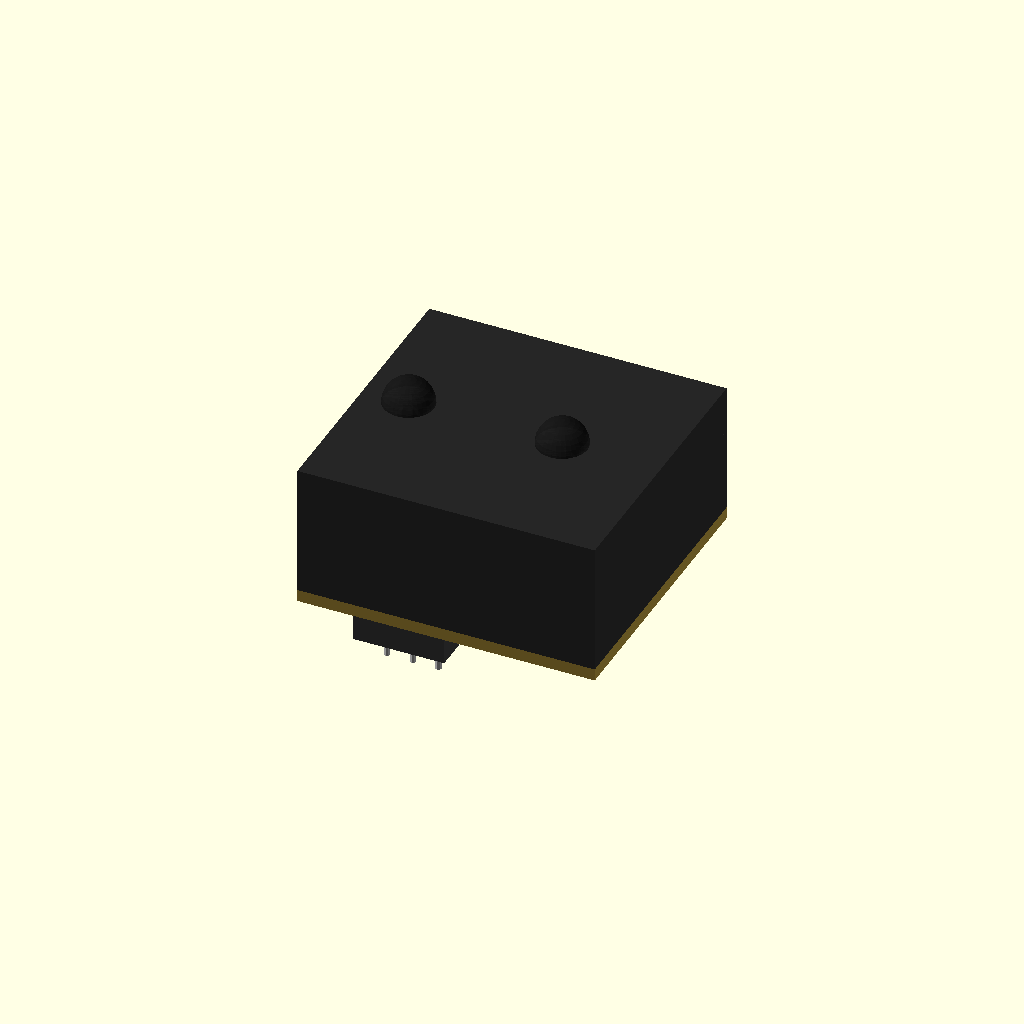
Cell 1: the model at its default parameters.
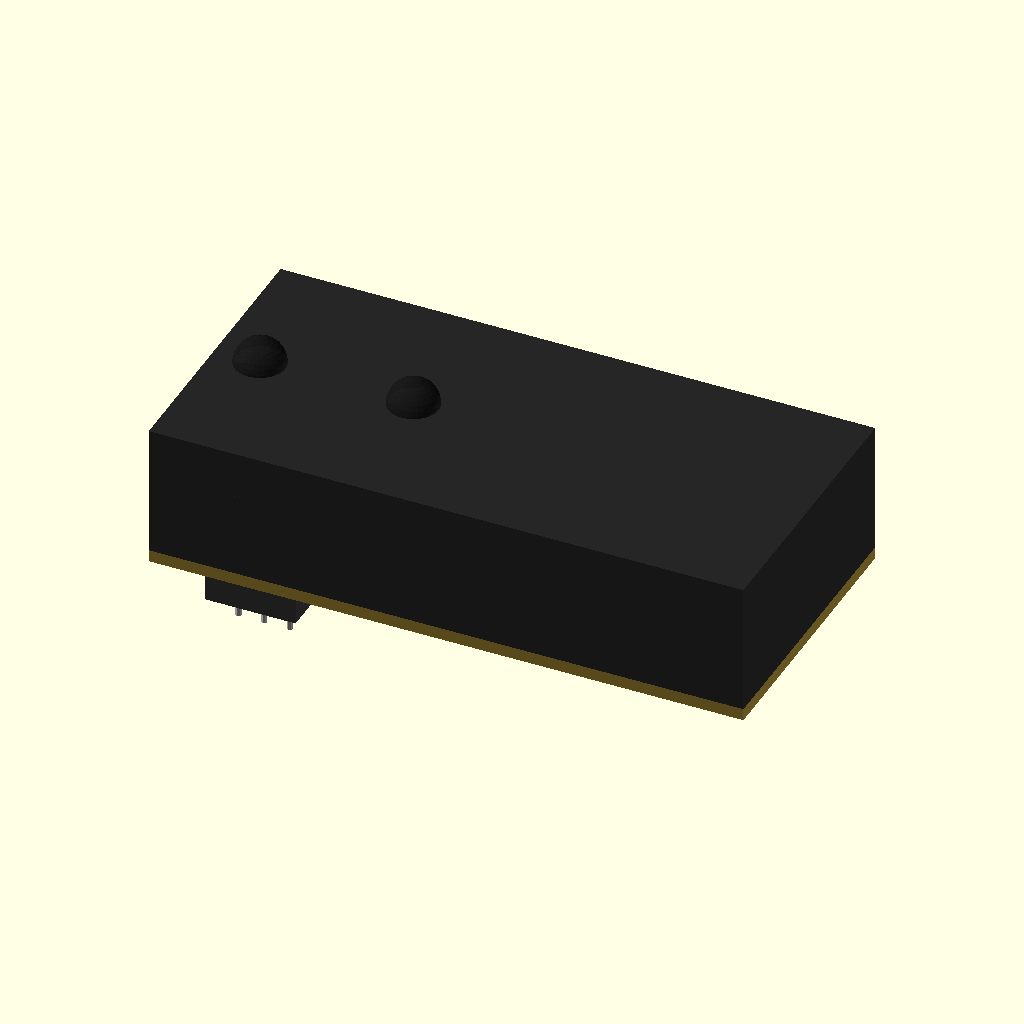
Cell 2: body_w = 58.9 (everything else at default).
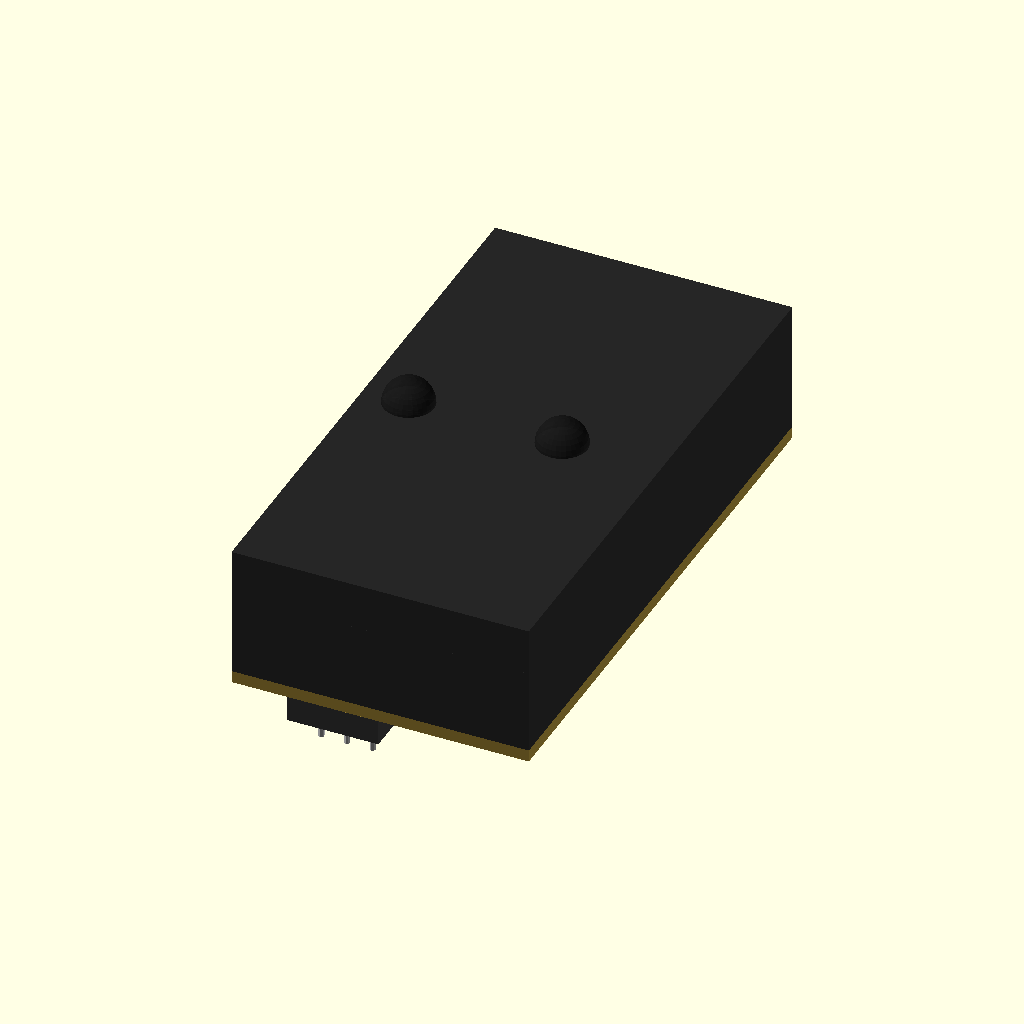
Cell 3 — total_depth set to 56, the other parameters unchanged.
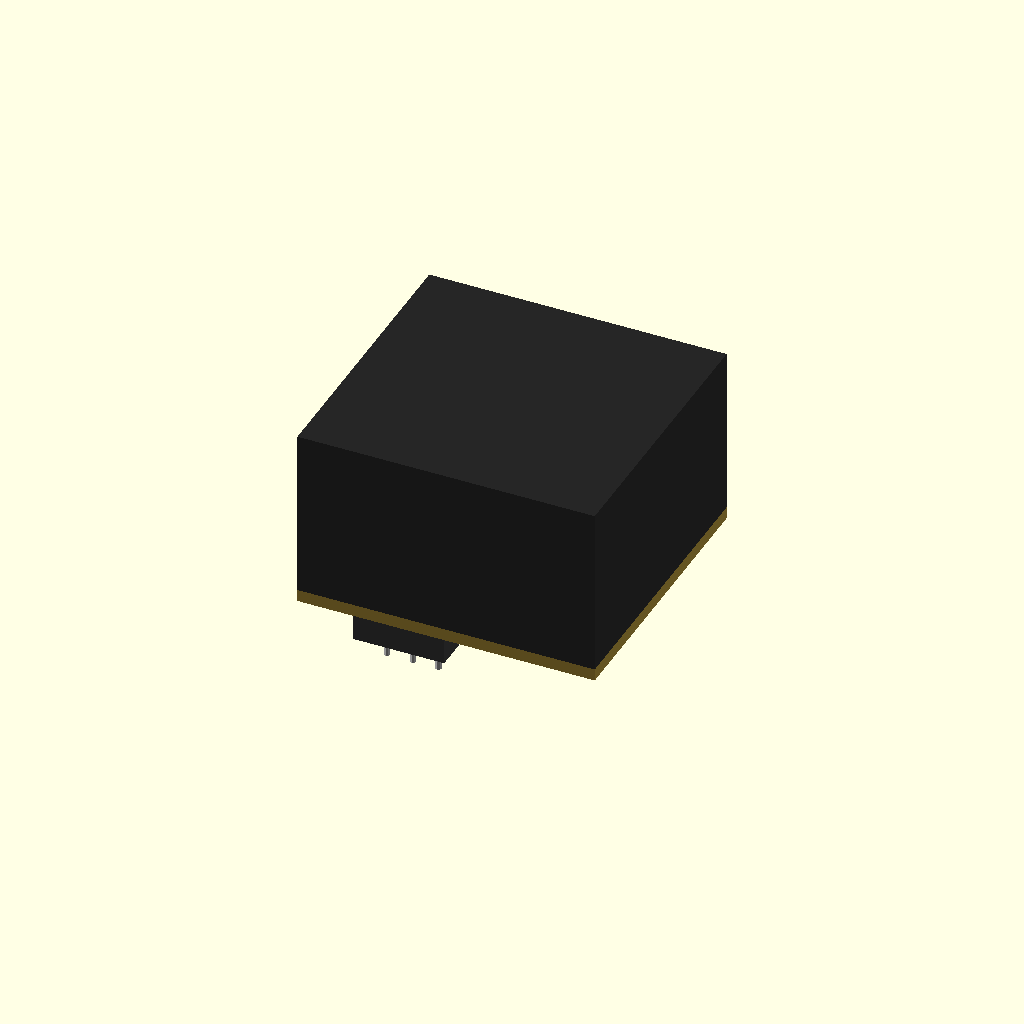
Cell 4: case_h = 16.8 (everything else at default).
All cells are drawn from one camera (rotation 55°, 0°, 25°, orthographic, colour scheme Cornfield), so only the parameter changes between them.
The OpenSCAD source (results/tier-4-gp2y0d413k/pdf-page_claude-sonnet-4-6-ad31b62e0a6b-2026-09-05T14-57-43-337Z/final.scad):
// Sharp GP2Y0D413K0F Distance Sensor
// Unit: mm
// Origin: center of main body
// -Z: mounting face (PWB/connector side)

// -------------------------------------------------------
// Key dimensions from datasheet
// -------------------------------------------------------
// Overall body (main case)
body_w   = 29.45;  // X width (left-right in front view)
body_d   = 13.5;   // Y depth (front-back, from bottom view: 7.5+4.15+16.3 total=28 but case is ~13.5)
body_h   = 13.05;  // Z height of main body (top of lens case reference)

// Re-reading: bottom view shows depth 7.5+4.15+16.3 = 27.95 ≈ 28mm total board depth
// Side view shows body height 8.4mm (case), with total 13.05 to top of lens
// Let's use:
//   board depth (Y): 28mm
//   main case height (Z, above PWB): 8.4mm
//   lens protrusion above case: 13.05 - 8.4 = 4.65mm (lens case)
//   PWB thickness: 1.2mm
//   connector below PWB: 3.3mm (reference)

total_depth  = 28.0;    // Y total (board)
case_h       = 8.4;     // main case height above PWB top surface
pwb_t        = 1.2;     // PWB thickness
conn_h       = 3.3;     // connector protrusion below PWB (reference)
lens_case_h  = 13.05;   // top of lens case from top of PWB (= case_h + lens dome portion)

// total Z height = pwb_t + case_h + (lens_case_h - case_h) = pwb_t + lens_case_h
total_h = pwb_t + lens_case_h; // = 1.2 + 13.05 = 14.25mm

// Origin: center of body, -Z = bottom of PWB (mounting face)
// So Z=0 is at center of total height
// Z range: -total_h/2 to +total_h/2  but mounting face at -Z
// Let's place: PWB bottom at z = -total_h/2
// PWB top    at z = -total_h/2 + pwb_t
// Case top   at z = -total_h/2 + pwb_t + case_h
// Lens top   at z = +total_h/2

z_bottom = -total_h / 2;   // PWB bottom (mounting face)
z_pwb_top = z_bottom + pwb_t;
z_case_top = z_pwb_top + case_h;
z_lens_top = z_pwb_top + lens_case_h; // = total_h/2

// Lens positions (from left edge, X direction)
// Left edge of body at x = -body_w/2
lens_emitter_x = -body_w/2 + 4.5;   // *4.5 from left
lens_detector_x = -body_w/2 + 19.7; // *19.7 from left

// Lens diameters (estimated from drawing, ~5mm each)
lens_r = 2.5;
lens_dome_h = lens_case_h - case_h; // protrusion above case = 4.65mm

// Lens case width (the raised portion for lenses)
// From drawing: lens case is 7.1mm wide centered around lenses, 6.3mm inset
lens_case_w = 7.1;  // width of lens case protrusion
lens_case_x_center = (lens_emitter_x + lens_detector_x) / 2;

// Side connector tab dimensions (side view shows stepped bottom)
// Inner step: 10.1mm wide, 3.75mm high from bottom of body
step_w = 10.1;
step_h = 3.75; // step height from bottom of main body face

// bottom view connector area: centered at x around connector region
// Connector (bottom view): 7.5 from left edge, 4.15 wide
conn_x_offset = -body_w/2 + 7.5 + 4.15/2;
conn_w = 4.15;
conn_d = 8.0; // approx connector depth

// Colors
case_color   = [0.15, 0.15, 0.15, 1.0]; // dark ABS
pwb_color    = [0.6,  0.5,  0.2,  1.0]; // paper phenol (yellowish)
lens_color   = [0.1,  0.1,  0.1,  0.7]; // dark lens (IR cut)
conn_color   = [0.8,  0.8,  0.8,  1.0]; // connector pins

// -------------------------------------------------------
// Modules
// -------------------------------------------------------

module pwb() {
    color(pwb_color)
    translate([0, 0, z_bottom + pwb_t/2])
        cube([body_w, total_depth, pwb_t], center=true);
}

module main_case() {
    color(case_color)
    translate([0, 0, z_pwb_top + case_h/2])
        cube([body_w, total_depth, case_h], center=true);
}

module lens_case_block() {
    // Raised lens housing on top of main case
    // From side view: lens case (6.3) inset from right, 7.1 wide
    // The lens case sits on top of main case, roughly centered on lens positions
    h = lens_case_h - case_h;
    // Full width of top raised section across top of sensor
    // Looking at drawing: the raised lens section spans across body width
    // Let's model it as spanning full width but with lens windows
    color(case_color)
    translate([0, 0, z_case_top + h/2])
        cube([body_w, total_depth, h], center=true);
}

module emitter_lens() {
    // Cylindrical lens with dome
    color(lens_color, 0.8)
    translate([lens_emitter_x, 0, z_case_top]) {
        cylinder(h=lens_dome_h, r=lens_r, center=false, $fn=32);
        translate([0, 0, lens_dome_h])
            sphere(r=lens_r, $fn=32);
    }
}

module detector_lens() {
    color(lens_color, 0.8)
    translate([lens_detector_x, 0, z_case_top]) {
        cylinder(h=lens_dome_h, r=lens_r, center=false, $fn=32);
        translate([0, 0, lens_dome_h])
            sphere(r=lens_r, $fn=32);
    }
}

module connector() {
    // 3-pin connector below PWB
    // From datasheet: 12001W90-3P-HF connector
    // Protruding below PWB 3.3mm (reference), 3 pins
    conn_body_w = 9.0;
    conn_body_d = 6.0;
    conn_body_h = conn_h;
    
    color([0.2, 0.2, 0.2, 1])
    translate([conn_x_offset, 
               -total_depth/2 + conn_body_d/2 + 1.0,
               z_bottom - conn_body_h/2])
        cube([conn_body_w, conn_body_d, conn_body_h], center=true);
    
    // Pins (3 pins, 2.54mm pitch)
    pin_pitch = 2.54;
    pin_h = conn_body_h + 3.0;
    pin_r = 0.3;
    for (i = [-1, 0, 1]) {
        color(conn_color)
        translate([conn_x_offset + i * pin_pitch,
                   -total_depth/2 + conn_body_d/2 + 1.0,
                   z_bottom - pin_h/2])
            cylinder(h=pin_h, r=pin_r, center=true, $fn=8);
    }
}

module bottom_step() {
    // The step/notch visible in side view at bottom of case (3.75mm)
    // This represents the lower ridge/tab on the sides
    step_d   = 2.5;   // depth of tab
    tab_h    = 3.75;  // height
    tab_w    = body_w - step_w; // side tabs

    color(case_color)
    // Left tab
    translate([-body_w/2 + (body_w - step_w)/4,
               0,
               z_pwb_top + tab_h/2])
        cube([(body_w - step_w)/2, total_depth, tab_h], center=true);
    // Right tab  
    translate([body_w/2 - (body_w - step_w)/4,
               0,
               z_pwb_top + tab_h/2])
        cube([(body_w - step_w)/2, total_depth, tab_h], center=true);
}

// -------------------------------------------------------
// Assembly
// -------------------------------------------------------

pwb();
main_case();
lens_case_block();
emitter_lens();
detector_lens();
connector();
// bottom_step();  // uncomment if side tabs needed

// -------------------------------------------------------
// Debug: show origin
// -------------------------------------------------------
// color("red") sphere(0.5, $fn=8);
Parameter table extracted from the source (name, type, default, range or options):
body_w: number, default 29.45
body_d: number, default 13.5
body_h: number, default 13.05
total_depth: number, default 28
case_h: number, default 8.4
pwb_t: number, default 1.2
conn_h: number, default 3.3
lens_case_h: number, default 13.05
lens_r: number, default 2.5
lens_case_w: number, default 7.1
step_w: number, default 10.1
step_h: number, default 3.75
conn_w: number, default 4.15
conn_d: number, default 8
case_color: vector, default [0.15, 0.15, 0.15, 1]
pwb_color: vector, default [0.6, 0.5, 0.2, 1]
lens_color: vector, default [0.1, 0.1, 0.1, 0.7]
conn_color: vector, default [0.8, 0.8, 0.8, 1]
